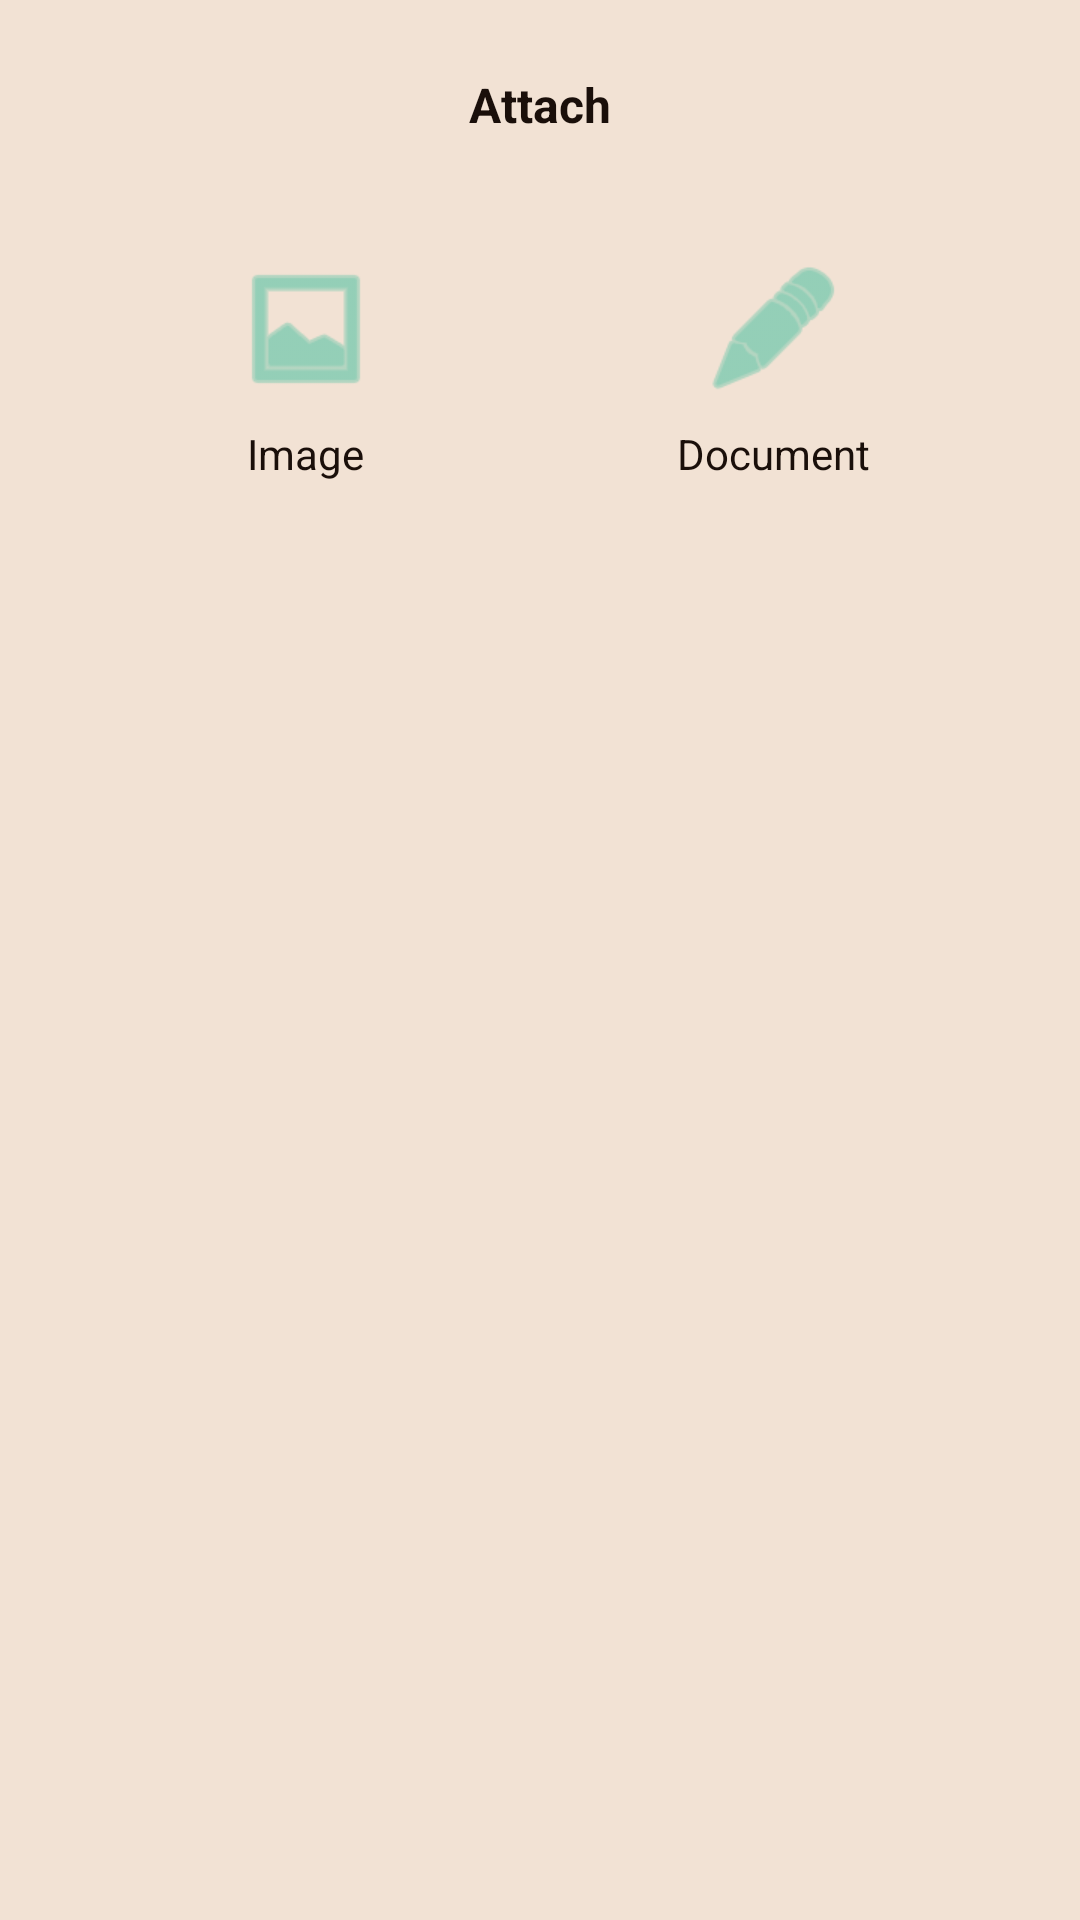

Here is an Android app screen rendered from its layout file. Give the layout XML and the strings, colors and styles it references.
<!-- AndroidManifest.xml: application theme Theme.PhonoLab -->
<!-- res/layout/bottom_sheet_attachment.xml -->
<?xml version="1.0" encoding="utf-8"?>
<LinearLayout
    xmlns:android="http://schemas.android.com/apk/res/android"
    android:layout_width="match_parent"
    android:layout_height="wrap_content"
    android:orientation="vertical"
    android:background="@color/ph_surface"
    android:padding="24dp"
    android:gravity="center_horizontal">

    <TextView
        android:layout_width="wrap_content"
        android:layout_height="wrap_content"
        android:text="Attach"
        android:textColor="@color/ph_txt"
        android:textSize="16sp"
        android:textStyle="bold"
        android:layout_marginBottom="20dp" />

    <LinearLayout
        android:layout_width="match_parent"
        android:layout_height="wrap_content"
        android:orientation="horizontal"
        android:gravity="center">

        <LinearLayout
            android:id="@+id/btn_image"
            android:layout_width="0dp"
            android:layout_height="wrap_content"
            android:layout_weight="1"
            android:orientation="vertical"
            android:gravity="center"
            android:padding="20dp"
            android:background="?attr/selectableItemBackground"
            android:clickable="true"
            android:focusable="true">

            <ImageView
                android:layout_width="48dp"
                android:layout_height="48dp"
                android:src="@android:drawable/ic_menu_gallery"
                android:tint="@color/ph_accent"
                android:contentDescription="Image" />

            <TextView
                android:layout_width="wrap_content"
                android:layout_height="wrap_content"
                android:text="Image"
                android:textColor="@color/ph_txt"
                android:textSize="14sp"
                android:layout_marginTop="8dp" />
        </LinearLayout>

        <LinearLayout
            android:id="@+id/btn_document"
            android:layout_width="0dp"
            android:layout_height="wrap_content"
            android:layout_weight="1"
            android:orientation="vertical"
            android:gravity="center"
            android:padding="20dp"
            android:background="?attr/selectableItemBackground"
            android:clickable="true"
            android:focusable="true">

            <ImageView
                android:layout_width="48dp"
                android:layout_height="48dp"
                android:src="@android:drawable/ic_menu_edit"
                android:tint="@color/ph_accent"
                android:contentDescription="Document" />

            <TextView
                android:layout_width="wrap_content"
                android:layout_height="wrap_content"
                android:text="Document"
                android:textColor="@color/ph_txt"
                android:textSize="14sp"
                android:layout_marginTop="8dp" />
        </LinearLayout>
    </LinearLayout>
</LinearLayout>
<!-- resources referenced by this layout -->
<resources>
  <color name="ph_accent">#55C2A4</color>
  <color name="ph_surface">#f2e2d4</color>
  <color name="ph_txt">#1a0f0a</color>
  <style name="Theme.PhonoLab" parent="Theme.Material3.Dark.NoActionBar">
          
          <item name="colorPrimary">@color/ph_accent</item>
          <item name="colorPrimaryVariant">@color/ph_accent2</item>
          <item name="colorOnPrimary">#ffffff</item>
  
          
          <item name="colorSecondary">@color/ph_accent</item>
          <item name="colorSecondaryVariant">@color/ph_accent2</item>
          <item name="colorOnSecondary">#ffffff</item>
  
          
          <item name="android:colorBackground">@color/ph_bg0</item>
          <item name="colorSurface">@color/ph_surface</item>
          <item name="colorSurfaceVariant">@color/ph_surface2</item>
          <item name="colorOnSurface">@color/ph_txt</item>
          <item name="colorOnSurfaceVariant">@color/ph_txt2</item>
  
          
          <item name="colorError">@color/ph_err</item>
          <item name="colorOnError">#ffffff</item>
  
          
          <item name="android:fontFamily">sans-serif</item>
  
          
          <item name="android:statusBarColor">@color/ph_bg0</item>
          <item name="android:windowLightStatusBar">false</item>
  
          
          <item name="android:navigationBarColor">@color/ph_bg0</item>
  
          
          <item name="android:windowBackground">@color/ph_bg0</item>
      </style>
  <color name="ph_accent2">#3da88a</color>
  <color name="ph_bg0">#fdf6f0</color>
  <color name="ph_surface2">#ebd6c6</color>
  <color name="ph_txt2">#6b4c3b</color>
  <color name="ph_err">#b91c1c</color>
</resources>
